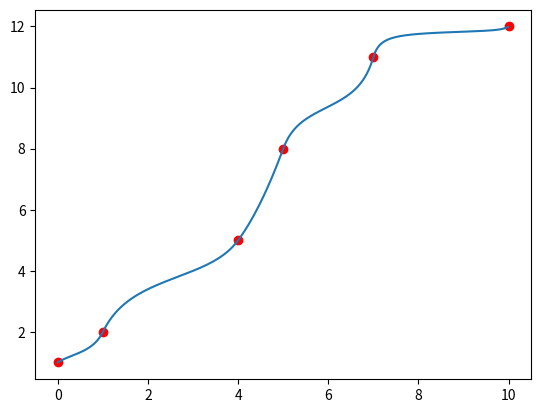

Python code for this plot:
import numpy as np
import matplotlib.pyplot as plt

a=0
b=10
n=6
x=[0, 1, 4, 5,  7, 10]
f=[1, 2, 5, 8, 11, 12]
d=[1, 3, 2, 4,  5,  1]
print(list(range(n)))
print(x)
print("*************************************")

def bin_debug(t,x):
    print("---------------------------------------")
    print(f"Printing bin({t},x)")

    n=len(x)
    start=0
    fin=n-1
    mid=n//2
    #print(f"{start=}")
    #print(f"{fin=}")
    #print(f"{mid=}")
    for index, i in enumerate(x):
        if(t==i):
            return index
    while(True):
        #print("...loop")
        if(t<=x[mid]):
            #print("   t<=x[mid]")
            #print(f"   {mid=}")
            #print(f"   {x[mid]=}")
            fin=mid+1
            x=x[start:fin]
            #print(f"   {x=}")
            if(len(x)<=2):
                return start
            mid=(fin-start)//2

            #print(f"   {start=}")
            #print(f"   {fin=}")
            #print(f"   {mid=}")
        else:
            #print("   t>x[mid]")
            #print(f"   {mid=}")
            #print(f"   {x[mid]=}")
            start=start+mid
            x=x[start:fin+1]
            #print(f"   {x=}")
            if(len(x)<=2):
                return start
            mid=(fin-start)//2
            #print(f"   {start=}")
            #print(f"    {fin=}")
            #print(f"    {mid=}")

def bin(t,x):
    print(f"Printing bin({t},x)")

    n=len(x)
    start=0
    fin=n-1
    mid=n//2
    for index, i in enumerate(x):
        if(t==i):
            return index
    while(True):
        if(t<=x[mid]):
            fin=mid+1
            x=x[start:fin]
            if(len(x)<=2):
                return start
            mid=(fin-start)//2
        else:
            start=start+mid
            x=x[start:fin+1]
            if(len(x)<=2):
                return start
            mid=(fin-start)//2

#print(f"{bin(0,x)=}")
#print(f"{bin(8,x)=}")
#print(f"{bin(1,x)=}")
#print(f"{bin(2,x)=}")
#print(f"{bin(3,x)=}")
#print(f"{bin(4.5,x)=}")
#print(f"{bin(6,x)=}")
#print(f"{bin(7,x)=}")
#print(f"{bin(9,x)=}")
#print(f"{bin(10,x)=}")


# provide a,b,n also
def rqs(t,x,f,d):
    # calculate h and delta
    h=[]
    for i in range(5):
        h.append(x[i+1]-x[i])
    print(f"{h=}")

    delta=[]
    for i in range(5):
        delta.append( (f[i+1]-f[i])/h[i])
    print(f"{delta=}")
    # determine which bin (i) t belongs to
    i=bin(t,x)
    # calculate theta(t)
    theta=(t-x[i])/h[i]
    print(f"{theta=}")
    # caluclate P(theta)
    P=(delta[i]*f[i+1]*theta*theta+
        (f[i]*d[i+1]+f[i+1]*d[i])*theta*(1-theta)
        +delta[i]*f[i]*(1-theta)*(1-theta)
        )
    print(f"{P=}")
    # calculate Q(theta)
    Q=delta[i]+(d[i+1]+d[i]-2*delta[i])*theta*(1-theta)
    print(f"{Q=}")
    # return P/Q
    if(Q!=0):
        print(f"{(P/Q)=}")
        return P/Q
    else:
        return 0

rqs(2.5,x,f,d)


dx=(b-a)/1000
t=np.arange(a,b,dx)
rq=np.array([rqs(tt,x,f,d) for tt in t])
print(t)
print(rq)

plt.scatter(x,f, c="r")
plt.plot(t,rq)
plt.show()
